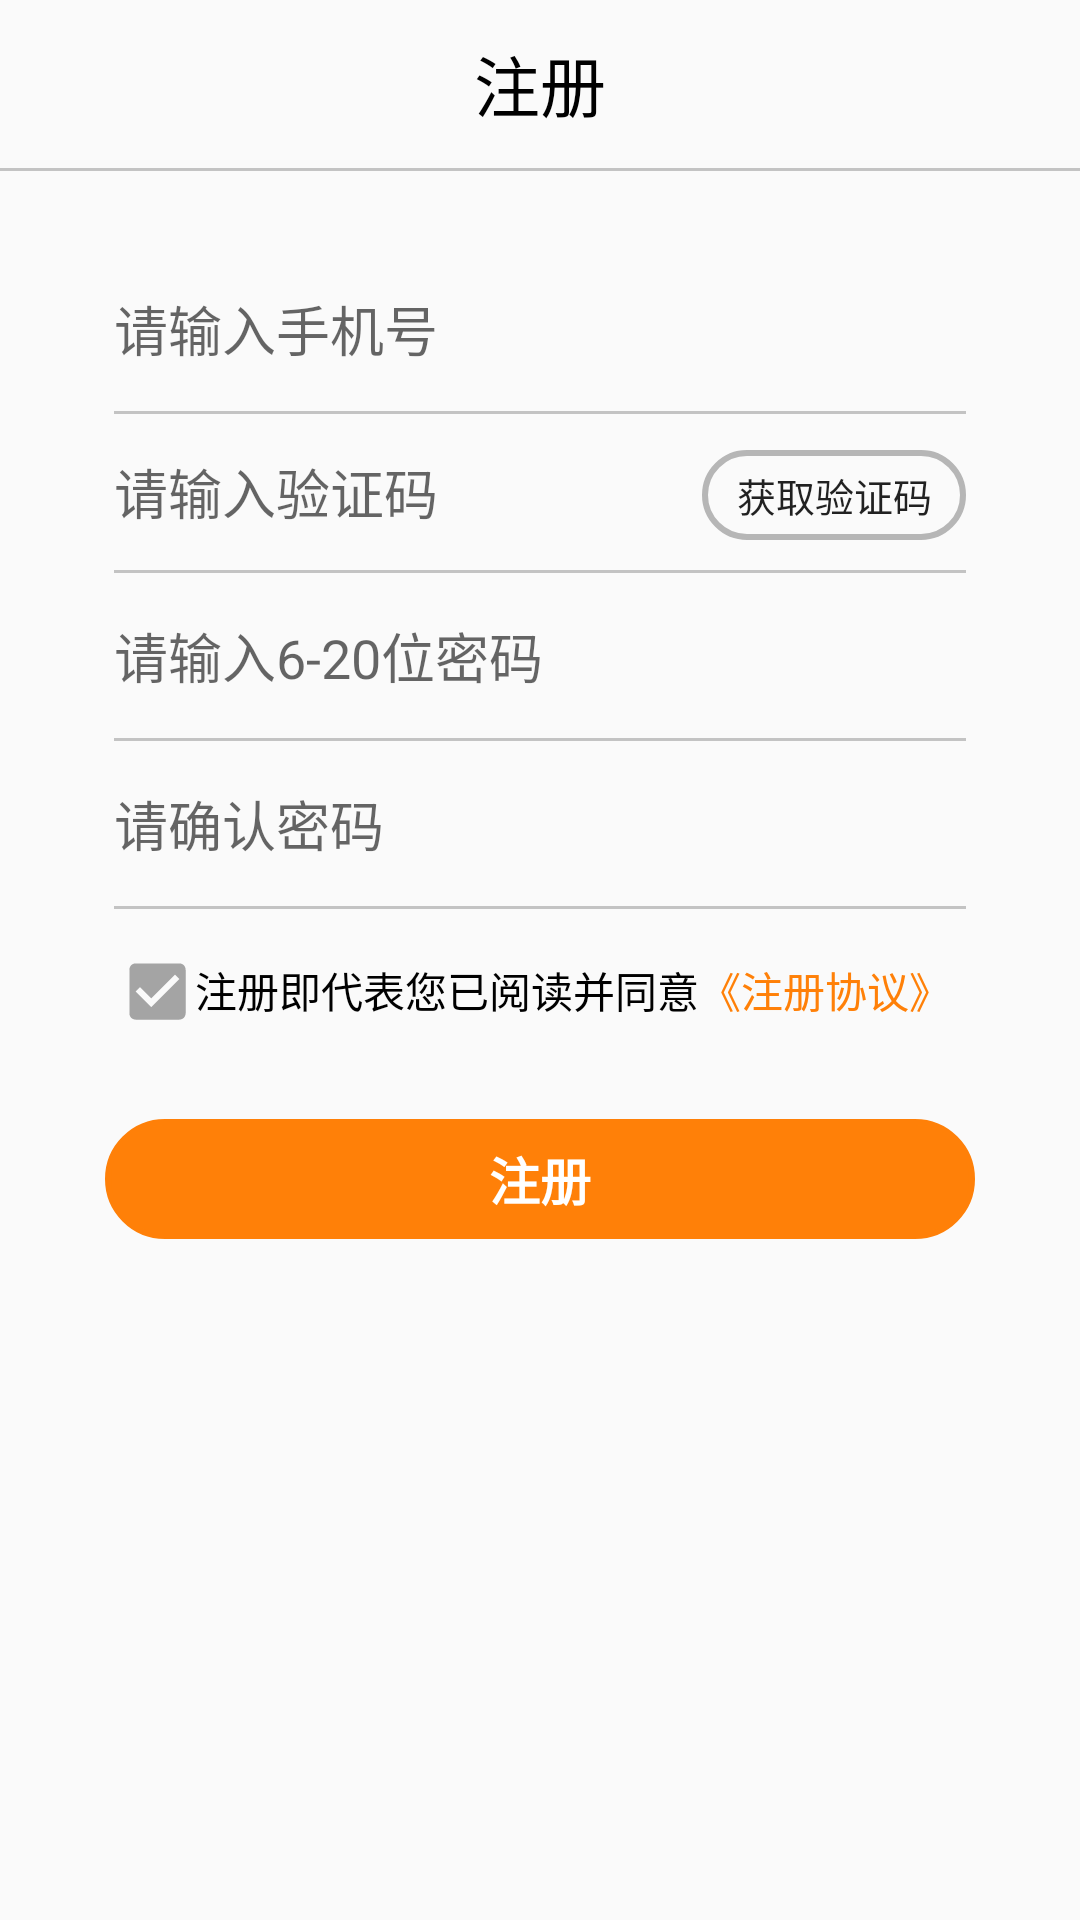

Android layout source for this screen:
<!-- AndroidManifest.xml: application theme AppTheme -->
<!-- res/layout/activity_register.xml -->
<?xml version="1.0" encoding="utf-8"?>
<LinearLayout android:layout_height="match_parent"
    android:layout_width="match_parent"
    xmlns:app="http://schemas.android.com/apk/res-auto"
    android:orientation="vertical"
    xmlns:android="http://schemas.android.com/apk/res/android">

    <androidx.appcompat.widget.Toolbar
        android:id="@+id/toolbar"
        android:layout_width="match_parent"
        android:layout_height="?attr/actionBarSize"
        app:navigationIcon="@drawable/ic_baseline_arrow_back_ios_24" >
        <TextView
            android:layout_width="wrap_content"
            android:layout_height="wrap_content"
            android:text="@string/register"
            android:layout_gravity="center"
            android:textSize="22sp"
            android:textColor="@color/black" />
    </androidx.appcompat.widget.Toolbar>

    <View android:layout_width="match_parent"
        android:layout_height="1dp"
        android:background="@color/divider"/>

    <LinearLayout
        android:layout_width="match_parent"
        android:layout_height="35dp"
        android:layout_marginTop="35dp"
        android:orientation="horizontal">

        <EditText
            android:id="@+id/phone"
            android:layout_width="0dp"
            android:layout_height="wrap_content"
            android:layout_gravity="center_vertical"
            android:layout_marginLeft="38dp"
            android:layout_marginRight="35dp"
            android:layout_weight="1"
            android:autofillHints=""
            android:background="@null"
            android:hint="@string/input_phone"
            android:inputType="phone"
            android:lines="1"
            android:textColor="@color/black" />


    </LinearLayout>

    <View
        android:layout_width="match_parent"
        android:layout_height="1dp"
        android:layout_marginTop="10dp"
        android:layout_marginLeft="38dp"
        android:layout_marginRight="38dp"
        android:background="@color/divider" />

    <LinearLayout
        android:layout_width="match_parent"
        android:layout_height="wrap_content"
        android:orientation="horizontal"
        android:layout_marginTop="10dp">

        <EditText
            android:id="@+id/text"
            android:layout_width="0dp"
            android:layout_height="wrap_content"
            android:layout_gravity="center_vertical"
            android:layout_marginStart="38dp"
            android:layout_marginLeft="40dp"
            android:layout_weight="1"
            android:background="@null"
            android:hint="@string/input_text"
            android:textColor="@color/black"
            android:lines="1"
            android:inputType="number" />

        <Button
            android:id="@+id/get_text"
            android:layout_width="wrap_content"
            android:layout_height="30dp"
            android:layout_marginRight="38dp"
            android:layout_marginTop="2dp"
            android:textSize="13sp"
            android:background="@drawable/shape_rectangle"
            android:text="@string/get_text"
            android:layout_marginEnd="38dp"/>

    </LinearLayout>

    <View
        android:layout_width="match_parent"
        android:layout_marginTop="10dp"
        android:layout_height="1dp"
        android:layout_marginLeft="38dp"
        android:layout_marginRight="38dp"
        android:background="@color/divider" />

    <LinearLayout
        android:layout_width="match_parent"
        android:layout_height="35dp"
        android:layout_marginTop="10dp"
        android:orientation="horizontal">

        <EditText
            android:layout_width="0dp"
            android:layout_height="wrap_content"
            android:layout_gravity="center_vertical"
            android:layout_marginLeft="38dp"
            android:layout_marginRight="35dp"
            android:layout_weight="1"
            android:autofillHints=""
            android:background="@null"
            android:hint="@string/password_length"
            android:inputType="textVisiblePassword"
            android:lines="1"
            android:textColor="@color/black" />


    </LinearLayout>

    <View
        android:layout_width="match_parent"
        android:layout_height="1dp"
        android:layout_marginTop="10dp"
        android:layout_marginLeft="38dp"
        android:layout_marginRight="38dp"
        android:background="@color/divider" />

    <LinearLayout
        android:layout_width="match_parent"
        android:layout_height="35dp"
        android:layout_marginTop="10dp"
        android:orientation="horizontal">

        <EditText
            android:layout_width="0dp"
            android:layout_height="wrap_content"
            android:layout_gravity="center_vertical"
            android:layout_marginLeft="38dp"
            android:layout_marginRight="35dp"
            android:layout_weight="1"
            android:autofillHints=""
            android:background="@null"
            android:hint="@string/confirm_password"
            android:inputType="textVisiblePassword"
            android:lines="1"
            android:textColor="@color/black" />

    </LinearLayout>

    <View
        android:layout_width="match_parent"
        android:layout_height="1dp"
        android:layout_marginTop="10dp"
        android:layout_marginLeft="38dp"
        android:layout_marginRight="38dp"
        android:background="@color/divider" />

    <LinearLayout
        android:layout_width="wrap_content"
        android:orientation="horizontal"
        android:layout_height="wrap_content"
        android:layout_marginTop="15dp">

        <Button
            android:id="@+id/check"
            android:layout_width="25dp"
            android:layout_height="25dp"
            android:layout_marginLeft="40dp"
            android:background="@drawable/ic_baseline_uncheck_box_24"/>

        <TextView
            android:layout_width="wrap_content"
            android:layout_height="wrap_content"
            android:text="注册即代表您已阅读并同意"
            android:textColor="@color/black"/>

        <TextView
            android:layout_width="wrap_content"
            android:layout_height="wrap_content"
            android:text="《注册协议》"
            android:textColor="@color/colorPrimary" />

    </LinearLayout>

    <Button
        android:id="@+id/login"
        android:layout_width="match_parent"
        android:layout_height="40dp"
        android:layout_marginTop="30dp"
        android:layout_marginRight="35dp"
        android:layout_marginLeft="35dp"
        android:text="@string/register"
        android:textSize="17dp"
        android:textColor="@color/white"
        android:textStyle="bold"
        android:background="@drawable/shape_rectangle"
        android:backgroundTint="@color/colorPrimary"/>

</LinearLayout>
<!-- resources referenced by this layout -->
<resources>
  <color name="black">#000000</color>
  <color name="colorPrimary">#FFFF8008</color>
  <color name="divider">#FFC3C3C3</color>
  <color name="white">#ffffff</color>
  <!-- drawable ic_baseline_uncheck_box_24 (drawable) -->
  <vector android:height="24dp" android:tint="#A4A4A4"
      android:viewportHeight="24" android:viewportWidth="24"
      android:width="24dp" xmlns:android="http://schemas.android.com/apk/res/android">
      <path android:fillColor="@android:color/white" android:pathData="M19,3L5,3c-1.11,0 -2,0.9 -2,2v14c0,1.1 0.89,2 2,2h14c1.11,0 2,-0.9 2,-2L21,5c0,-1.1 -0.89,-2 -2,-2zM10,17l-5,-5 1.41,-1.41L10,14.17l7.59,-7.59L19,8l-9,9z"/>
  </vector>
  <!-- drawable shape_rectangle (drawable) -->
  <?xml version="1.0" encoding="utf-8"?>
  <shape xmlns:tools="http://schemas.android.com/tools"
      xmlns:android="http://schemas.android.com/apk/res/android"
      tools:ignore="ExtraText">
      xmlns:android="http://schemas.android.com/apk/res/android"
      android:shape="rectangle">
      <corners android:radius="30dp"/>
      <stroke android:width="2dp" android:color="@color/grey" />
  </shape>
  <string name="confirm_password">请确认密码</string>
  <string name="get_text">获取验证码</string>
  <string name="input_phone">请输入手机号</string>
  <string name="input_text">请输入验证码</string>
  <string name="password_length">请输入6-20位密码</string>
  <string name="register">注册</string>
  <style name="AppTheme" parent="Theme.AppCompat.Light.NoActionBar">
          
          <item name="colorPrimary">@color/colorPrimary</item>
          <item name="colorPrimaryDark">#00000000</item>
          <item name="colorAccent">@color/colorPrimary</item>
      </style>
  <color name="grey">#B6B6B6</color>
</resources>
